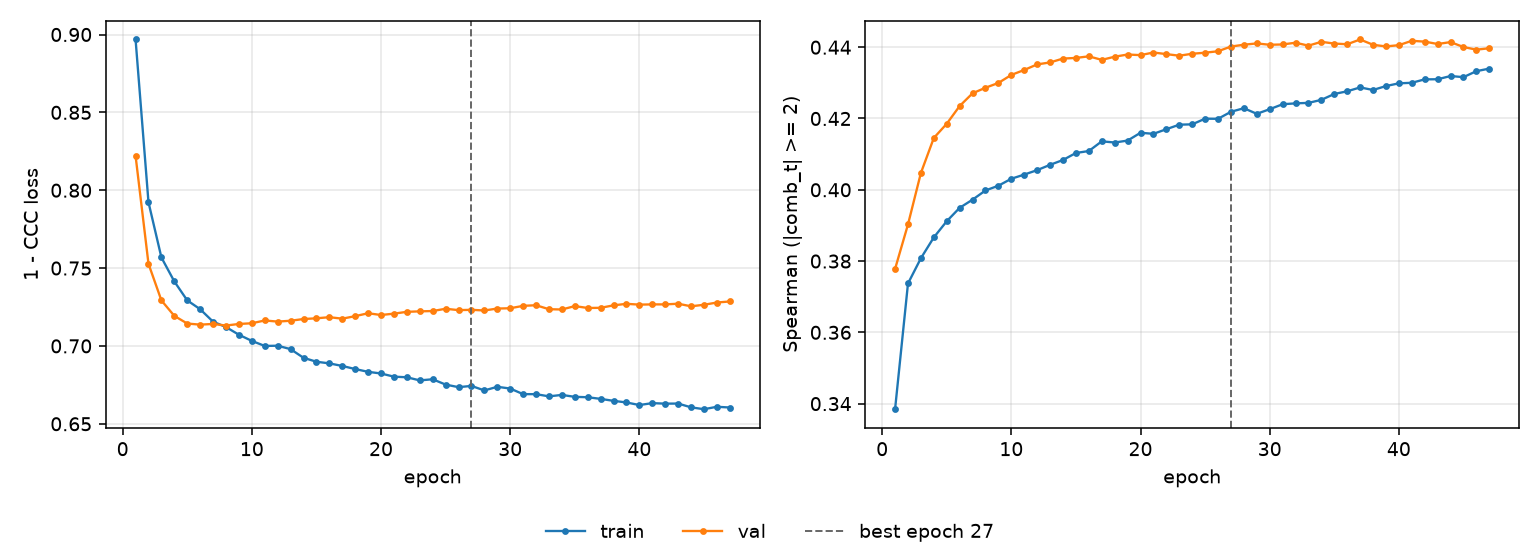

The table this chart was drawn from, first rows:
epoch, tr_loss, vl_loss, tr_sp, vl_sp, is_best
1, 0.8968, 0.8221, 0.3384, 0.3778, False
2, 0.7923, 0.7527, 0.3737, 0.3903, False
3, 0.7568, 0.7292, 0.3808, 0.4047, False
4, 0.7414, 0.7193, 0.3866, 0.4145, False
5, 0.7293, 0.7144, 0.3912, 0.4185, False
6, 0.7236, 0.7137, 0.3949, 0.4235, False
7, 0.7156, 0.7141, 0.3972, 0.4271, False
8, 0.7121, 0.7131, 0.3998, 0.4286, False
9, 0.7072, 0.7141, 0.4011, 0.43, False
10, 0.7032, 0.7146, 0.4031, 0.4322, False
11, 0.7, 0.7164, 0.4043, 0.4336, False
12, 0.7001, 0.7156, 0.4055, 0.4352, False
13, 0.6979, 0.7162, 0.407, 0.4357, False
14, 0.6924, 0.7173, 0.4084, 0.4368, False
15, 0.6898, 0.7177, 0.4103, 0.437, False
16, 0.6888, 0.7185, 0.4109, 0.4374, False
17, 0.6871, 0.7175, 0.4136, 0.4364, False
18, 0.6852, 0.7191, 0.4133, 0.4373, False
19, 0.6834, 0.721, 0.4138, 0.438, False
20, 0.6823, 0.7198, 0.416, 0.4378, False
21, 0.6803, 0.7207, 0.4157, 0.4385, False
22, 0.6799, 0.7219, 0.417, 0.4381, False
23, 0.6779, 0.7222, 0.4183, 0.4376, False
24, 0.6786, 0.7224, 0.4184, 0.4382, False
25, 0.6752, 0.7239, 0.4199, 0.4385, False
26, 0.6735, 0.723, 0.4199, 0.4389, False
27, 0.6743, 0.7232, 0.4219, 0.4402, True
28, 0.6714, 0.7228, 0.4229, 0.4407, False
29, 0.6738, 0.724, 0.4213, 0.4411, False
30, 0.6726, 0.7242, 0.4226, 0.4407, False
31, 0.669, 0.7257, 0.424, 0.4408, False
32, 0.669, 0.7261, 0.4242, 0.4413, False
33, 0.6676, 0.7236, 0.4244, 0.4404, False
34, 0.6685, 0.7234, 0.4252, 0.4415, False
35, 0.6673, 0.7256, 0.4269, 0.441, False
36, 0.6671, 0.7244, 0.4276, 0.4408, False
37, 0.666, 0.7245, 0.4287, 0.4422, False
38, 0.6647, 0.7261, 0.428, 0.4407, False
39, 0.6637, 0.727, 0.4291, 0.4402, False
40, 0.662, 0.7265, 0.4299, 0.4406, False
41, 0.6633, 0.7267, 0.43, 0.4418, False
42, 0.6629, 0.7267, 0.431, 0.4416, False
43, 0.663, 0.7271, 0.431, 0.4409, False
44, 0.6606, 0.7254, 0.4319, 0.4414, False
45, 0.6594, 0.7264, 0.4316, 0.4401, False
46, 0.6609, 0.7279, 0.4333, 0.4393, False
47, 0.6604, 0.7286, 0.434, 0.4397, False
